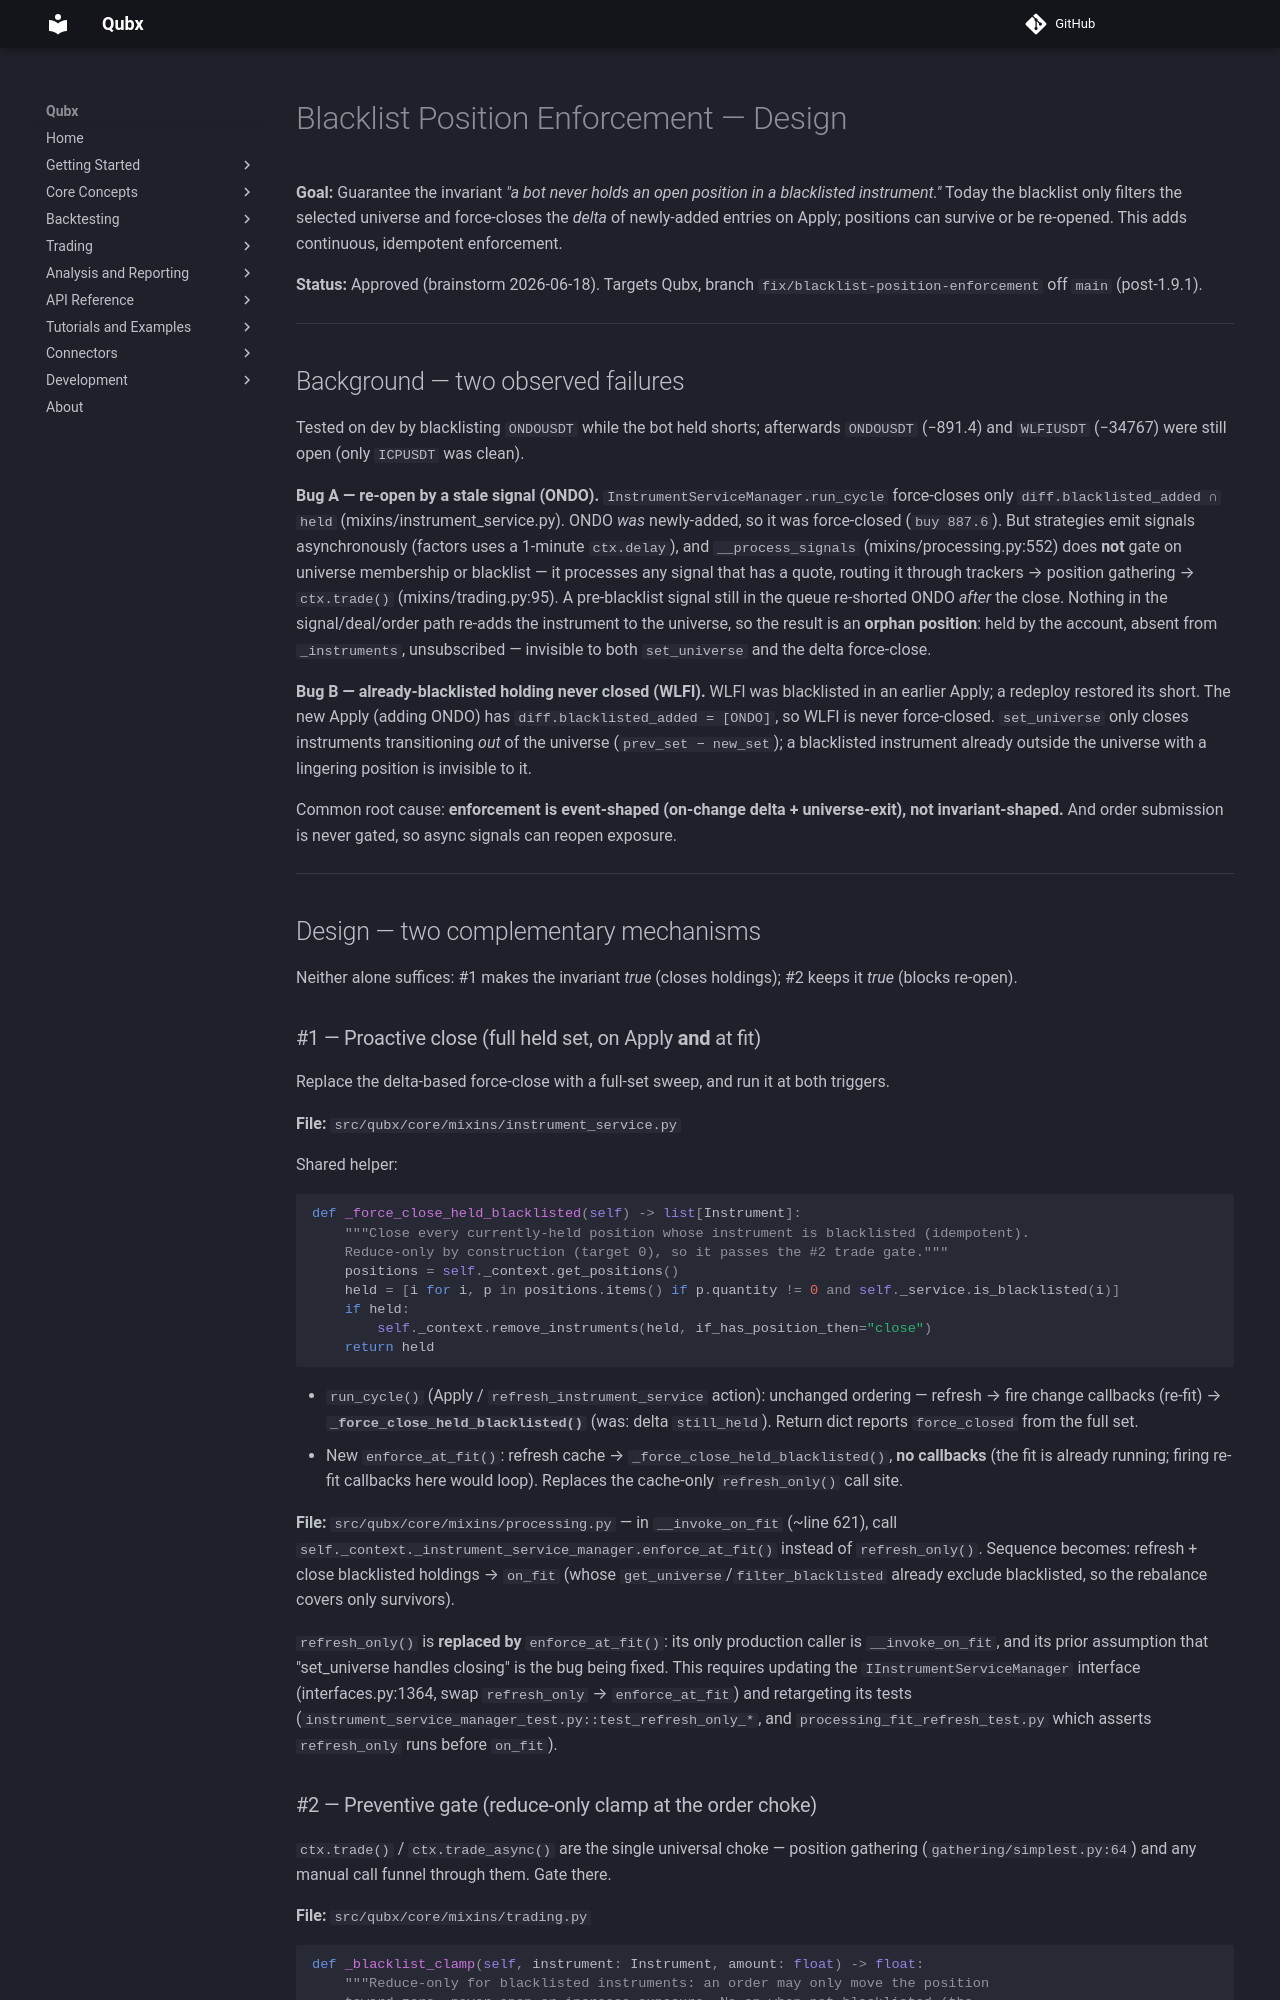

repository: xLydianSoftware/Qubx · page: en/5.0.1/superpowers/specs/2026-06-18-blacklist-position-enforcement-design/index.html · generator: mkdocs

# Blacklist Position Enforcement — Design

**Goal:** Guarantee the invariant *"a bot never holds an open position in a blacklisted instrument."* Today the blacklist only filters the selected universe and force-closes the *delta* of newly-added entries on Apply; positions can survive or be re-opened. This adds continuous, idempotent enforcement.

**Status:** Approved (brainstorm 2026-06-18). Targets Qubx, branch `fix/blacklist-position-enforcement` off `main` (post-1.9.1).

---

## Background — two observed failures

Tested on dev by blacklisting `ONDOUSDT` while the bot held shorts; afterwards `ONDOUSDT` (−891.4) and `WLFIUSDT` (−34767) were still open (only `ICPUSDT` was clean).

**Bug A — re-open by a stale signal (ONDO).** `InstrumentServiceManager.run_cycle` force-closes only `diff.blacklisted_added ∩ held` (mixins/instrument_service.py). ONDO *was* newly-added, so it was force-closed (`buy 887.6`). But strategies emit signals asynchronously (factors uses a 1-minute `ctx.delay`), and `__process_signals` (mixins/processing.py:552) does **not** gate on universe membership or blacklist — it processes any signal that has a quote, routing it through trackers → position gathering → `ctx.trade()` (mixins/trading.py:95). A pre-blacklist signal still in the queue re-shorted ONDO *after* the close. Nothing in the signal/deal/order path re-adds the instrument to the universe, so the result is an **orphan position**: held by the account, absent from `_instruments`, unsubscribed — invisible to both `set_universe` and the delta force-close.

**Bug B — already-blacklisted holding never closed (WLFI).** WLFI was blacklisted in an earlier Apply; a redeploy restored its short. The new Apply (adding ONDO) has `diff.blacklisted_added = [ONDO]`, so WLFI is never force-closed. `set_universe` only closes instruments transitioning *out* of the universe (`prev_set − new_set`); a blacklisted instrument already outside the universe with a lingering position is invisible to it.

Common root cause: **enforcement is event-shaped (on-change delta + universe-exit), not invariant-shaped.** And order submission is never gated, so async signals can reopen exposure.

---

## Design — two complementary mechanisms

Neither alone suffices: #1 makes the invariant *true* (closes holdings); #2 keeps it *true* (blocks re-open).

### #1 — Proactive close (full held set, on Apply **and** at fit)

Replace the delta-based force-close with a full-set sweep, and run it at both triggers.

**File:** `src/qubx/core/mixins/instrument_service.py`

Shared helper:

```python
def _force_close_held_blacklisted(self) -> list[Instrument]:
    """Close every currently-held position whose instrument is blacklisted (idempotent).
    Reduce-only by construction (target 0), so it passes the #2 trade gate."""
    positions = self._context.get_positions()
    held = [i for i, p in positions.items() if p.quantity != 0 and self._service.is_blacklisted(i)]
    if held:
        self._context.remove_instruments(held, if_has_position_then="close")
    return held
```

- `run_cycle()` (Apply / `refresh_instrument_service` action): unchanged ordering — refresh → fire change callbacks (re-fit) → **`_force_close_held_blacklisted()`** (was: delta `still_held`). Return dict reports `force_closed` from the full set.
- New `enforce_at_fit()`: refresh cache → `_force_close_held_blacklisted()`, **no callbacks** (the fit is already running; firing re-fit callbacks here would loop). Replaces the cache-only `refresh_only()` call site.

**File:** `src/qubx/core/mixins/processing.py` — in `__invoke_on_fit` (~line 621), call `self._context._instrument_service_manager.enforce_at_fit()` instead of `refresh_only()`. Sequence becomes: refresh + close blacklisted holdings → `on_fit` (whose `get_universe`/`filter_blacklisted` already exclude blacklisted, so the rebalance covers only survivors).

`refresh_only()` is **replaced by** `enforce_at_fit()`: its only production caller is `__invoke_on_fit`, and its prior assumption that "set_universe handles closing" is the bug being fixed. This requires updating the `IInstrumentServiceManager` interface (interfaces.py:1364, swap `refresh_only` → `enforce_at_fit`) and retargeting its tests (`instrument_service_manager_test.py::test_refresh_only_*`, and `processing_fit_refresh_test.py` which asserts `refresh_only` runs before `on_fit`).
